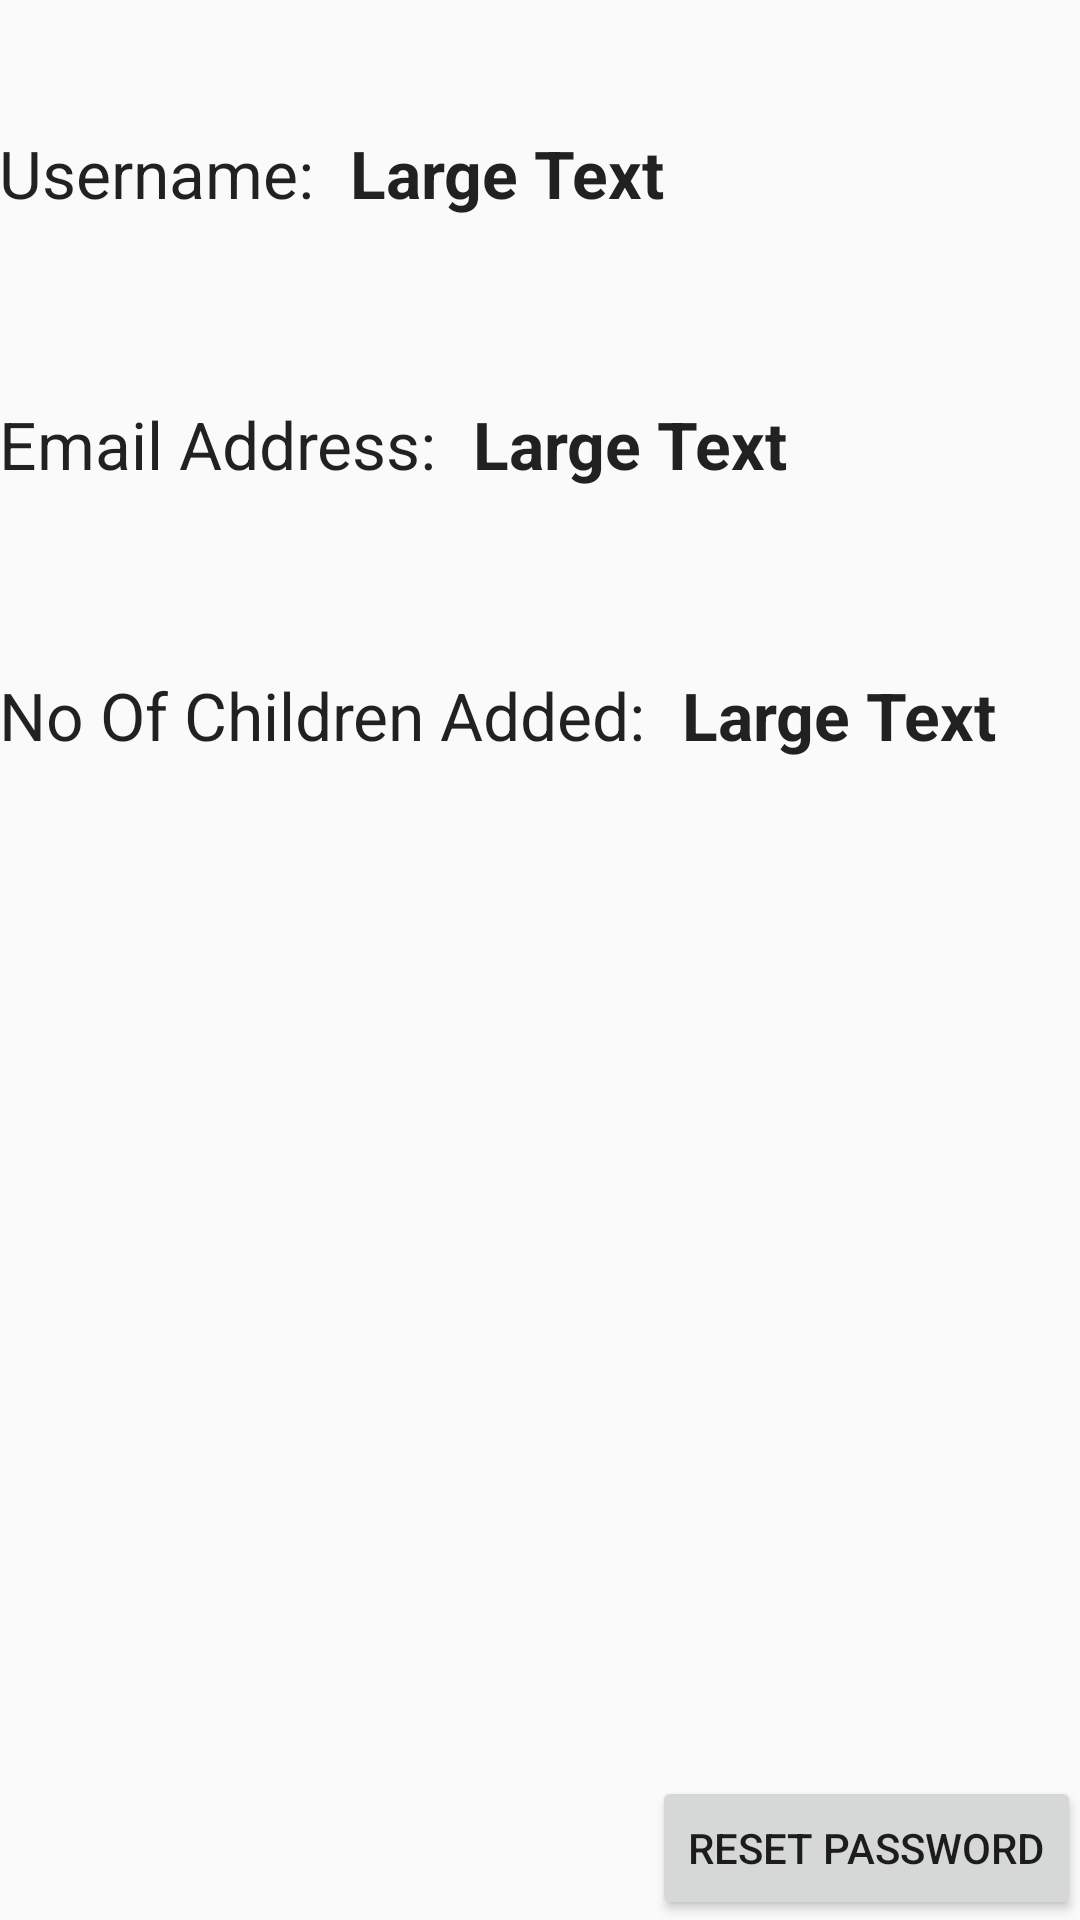

Reconstruct the res/layout file that produces this screen, plus the resources it refers to.
<!-- AndroidManifest.xml: application theme AppTheme -->
<!-- res/layout/activity_profile_.xml -->
<?xml version="1.0" encoding="utf-8"?>
<RelativeLayout xmlns:android="http://schemas.android.com/apk/res/android"
    xmlns:tools="http://schemas.android.com/tools"
    android:layout_width="match_parent"
    android:layout_height="match_parent"
    android:paddingBottom="@dimen/activity_vertical_margin"
    android:paddingLeft="@dimen/activity_horizontal_margin"
    android:paddingRight="@dimen/activity_horizontal_margin"
    android:paddingTop="@dimen/activity_vertical_margin"
    tools:context="com.example.jil.firststep.Profile_Activity">


    <TextView
        android:layout_width="wrap_content"
        android:layout_height="wrap_content"
        android:textAppearance="?android:attr/textAppearanceLarge"
        android:text="Email Address:"
        android:id="@+id/emailAddText"
        android:layout_alignTop="@+id/emailAddressText"
        android:layout_alignParentStart="true" />

    <TextView
        android:layout_width="wrap_content"
        android:layout_height="wrap_content"
        android:textAppearance="?android:attr/textAppearanceLarge"
        android:text="No Of Children Added:"
        android:id="@+id/textView4"
        android:layout_below="@+id/emailAddText"
        android:layout_alignParentStart="true"
        android:layout_marginTop="61dp" />

    <TextView
        android:layout_width="wrap_content"
        android:layout_height="wrap_content"
        android:textAppearance="?android:attr/textAppearanceLarge"
        android:text="Large Text"
        android:id="@+id/emailAddressText"
        android:layout_marginTop="61dp"
        android:layout_below="@+id/textView3"
        android:layout_marginStart="12dp"
        android:textStyle="bold"
        android:layout_toEndOf="@+id/emailAddText" />

    <TextView
        android:layout_width="wrap_content"
        android:layout_height="wrap_content"
        android:textAppearance="?android:attr/textAppearanceLarge"
        android:text="Large Text"
        android:textStyle="bold"
        android:id="@+id/NoOfChilrenCount"
        android:layout_alignTop="@+id/textView4"
        android:layout_toEndOf="@+id/textView4"
        android:layout_marginStart="12dp"  />

    <Button
        android:layout_width="wrap_content"
        android:layout_height="wrap_content"
        android:text="Reset Password"
        android:id="@+id/buttonReset"
        android:layout_alignParentBottom="true"
        android:layout_alignParentEnd="true" />

    <TextView
        android:layout_width="wrap_content"
        android:layout_height="wrap_content"
        android:textAppearance="?android:attr/textAppearanceLarge"
        android:text="Username:"
        android:id="@+id/textView3"
        android:layout_alignParentTop="true"
        android:layout_alignParentStart="true"
        android:layout_marginTop="43dp" />

    <TextView
        android:layout_width="wrap_content"
        android:layout_height="wrap_content"
        android:textAppearance="?android:attr/textAppearanceLarge"
        android:text="Large Text"
        android:textStyle="bold"
        android:id="@+id/username"
        android:layout_marginStart="12dp"
        android:layout_alignTop="@+id/textView3"
        android:layout_toEndOf="@+id/textView3" />
</RelativeLayout>
<!-- resources referenced by this layout -->
<resources>
  <style name="AppTheme" parent="Theme.AppCompat.Light.DarkActionBar">
          
  
          <item name="colorPrimary">@color/colorPrimary</item>
          <item name="colorPrimaryDark">@color/colorPrimaryDark</item>
          <item name="colorAccent">@color/colorAccent</item>
      </style>
  <!-- not gathered from this repository: default colours our renderer supplied (Android Studio template values) -->
  <color name="colorPrimary">#FF6200EE</color>
  <color name="colorPrimaryDark">#FF3700B3</color>
  <color name="colorAccent">#FF03DAC5</color>
</resources>
